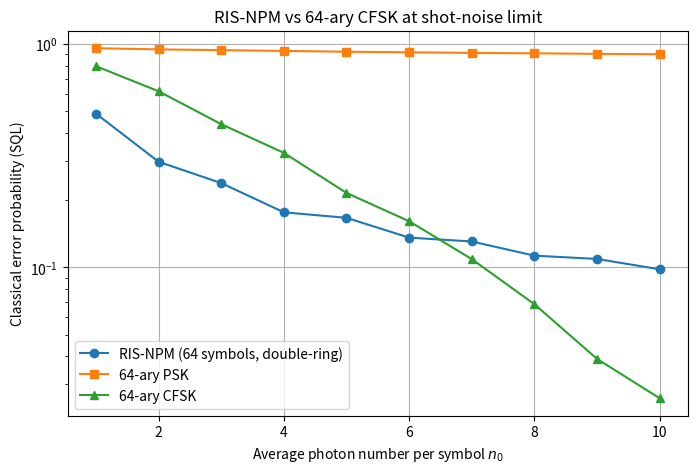

Generate this figure with matplotlib:
import numpy as np
import matplotlib.pyplot as plt
from scipy.io import savemat
# ------------------------
# Simulation parameters
# ------------------------
n0_list = np.arange(1, 11)        # photon numbers per symbol
N_trials = 2000               # Monte Carlo trials per symbol
M = 2**6                           # Number of symbols
#n0_list = [0.001,0.005,0.01,0.05,0.1,0.2,0.5,1]


# ------------------------
# Function to build RIS-NPM symbols
# ------------------------
import numpy as np

# def build_RIS_NPM_symbols_64(NI_list):
#     """
#     Build 64-ary RIS modulation constellation:
#     - 4 amplitude rings
#     - i-th ring has n_i = 4*(2*i - 1) evenly spaced phase points.
#
#     NI_list : list/array of amplitude power levels for each ring (length = 4)
#               Typically increasing (e.g. np.linspace(1, 4, 4))
#
#     Returns:
#         complex numpy array of size 64
#     """
#     assert len(NI_list) == 4, "NI_list must have 4 amplitude rings for 64-RIS."
#     alphas = []
#
#     for i in range(1, 5):  # 1..4 rings
#         n_i = 4 * (2 * i - 1)
#         psi0 = np.pi / (2 * n_i)     # phase offset for symmetry
#         psi = psi0 + 2 * np.pi * np.arange(n_i) / n_i
#         ring = np.sqrt(NI_list[i - 1]) * np.exp(1j * psi)
#         alphas.append(ring)
#
#     return np.concatenate(alphas)

import numpy as np

def build_RIS_64_adaptive_rings_fixedNI(n0_single,
                                        R_min=4,
                                        R_max=8,
                                        total_symbols=64):
    """
    Build a 64-symbol RIS constellation:
      - Number of rings increases with n0 (4→8)
      - NI_base = np.linspace(10, 40, R), fixed and not scaled by n0
      - Total symbol count fixed at 64

    Args:
        n0_single : float
            average photon number per RIS element (1–10)
        R_min, R_max : int
            minimum and maximum number of rings (default 4–8)
        total_symbols : int
            total number of constellation points (default 64)

    Returns:
        alphas : complex ndarray of 64 elements
        n_i : list of ints, symbol count per ring
        NI_list : ndarray of power per ring
        R : int, number of rings
    """

    # --- map n0 → ring count (linear) ---
    n0_clamped = float(np.clip(n0_single, 1.0, 10.0))
    R = int(round(R_min + (R_max - R_min) * (n0_clamped - 1.0) / (10.0 - 1.0)))
    R = max(R_min, min(R_max, R))

    # --- compute symbol count per ring proportional to (2i−1) ---
    weights = np.array([2 * i - 1 for i in range(1, R + 1)], dtype=float)
    raw = weights / weights.sum() * total_symbols
    n_i = np.floor(raw).astype(int)

    # adjust rounding to keep total = 64
    deficit = total_symbols - n_i.sum()
    if deficit > 0:
        frac = raw - n_i
        for idx in np.argsort(-frac)[:deficit]:
            n_i[idx] += 1
    elif deficit < 0:
        frac = raw - n_i
        for idx in np.argsort(frac)[:(-deficit)]:
            if n_i[idx] > 1:
                n_i[idx] -= 1

    # --- define ring power levels (fixed NI_base) ---
    NI_list = np.linspace(10, 40, R)

    # --- build rings ---
    alphas_parts = []
    for i in range(1, R + 1):
        ni = n_i[i - 1]
        psi0 = np.pi / (2 * ni)
        psi = psi0 + 2 * np.pi * np.arange(ni) / ni
        ring = np.sqrt(NI_list[i - 1]) * np.exp(1j * psi)
        alphas_parts.append(ring)

    alphas = np.concatenate(alphas_parts)
    if len(alphas) > total_symbols:
        alphas = alphas[:total_symbols]

    return alphas#, n_i.tolist(), NI_list, R

# ------------------------
# Monte Carlo classical discrimination
# ------------------------
def monte_carlo_SQL(alpha_symbols, n0_list, N_trials):
    M = len(alpha_symbols)
    P_err_list = []
    for n0 in n0_list:
        alpha_scaled = np.sqrt(n0) * alpha_symbols
        errors = 0
        for j in range(M):
            # Heterodyne-like measurement
            z = alpha_scaled[j] + (np.random.randn(N_trials) + 1j*np.random.randn(N_trials))/np.sqrt(2)
            distances = np.abs(z[:, np.newaxis] - alpha_scaled[np.newaxis, :])**2
            decisions = np.argmin(distances, axis=1)
            errors += np.sum(decisions != j)
        P_err = errors / (M * N_trials)
        P_err_list.append(P_err)
    return np.array(P_err_list)

def monte_carlo_SQL_RIS( n0_list, N_trials):
    M = 64
    P_err_list = []
    for n0 in n0_list:
        alphas_64 = build_RIS_64_adaptive_rings_fixedNI(n0)
        print(len(alphas_64))  # 64

        alpha_symbols = np.copy(alphas_64)
        alpha_scaled = np.sqrt(n0) * alpha_symbols
        errors = 0
        for j in range(M):
            # Heterodyne-like measurement
            z = alpha_scaled[j] + (np.random.randn(N_trials) + 1j*np.random.randn(N_trials))/np.sqrt(2)
            distances = np.abs(z[:, np.newaxis] - alpha_scaled[np.newaxis, :])**2
            decisions = np.argmin(distances, axis=1)
            errors += np.sum(decisions != j)
        P_err = errors / (M * N_trials)
        P_err_list.append(P_err)
    return np.array(P_err_list)

# ------------------------
# Apply RIS enhancement (linear)
# ------------------------
NI_list = np.linspace(10, 40, 4)  # amplitude levels


# ------------------------
# 64-ary PSK symbols
# ------------------------
theta_PSK = np.pi/M  # phase step for PSK
alpha_PSK = np.exp(1j * np.arange(M) * theta_PSK)




# ------------------------
# Run Monte Carlo
# ------------------------
P_err_RIS = monte_carlo_SQL_RIS( n0_list, N_trials)
P_err_PSK = monte_carlo_SQL(alpha_PSK, n0_list, N_trials)



Delta_omega = 2*np.pi*7e-1#3              # pulse duration (normalized)
Delta_omega_T = np.pi # constraint Δω T = π
T = Delta_omega_T / Delta_omega
Delta_theta = np.pi / M   # equal phase separation
trials = N_trials         # Monte Carlo trials per photon number
n0_vals = n0_list  # avg photon numbers

# Precompute correlation coefficients gamma_ml
def gamma(m, l):
    k = m - l
    if k == 0:
        return 1.0
    return (np.cos(k * (Delta_omega_T/2 + Delta_theta)) *
            np.sinc(k * Delta_omega_T / (2*np.pi)))  # sinc(x) = sin(pi x)/(pi x)

gamma_mat = np.zeros((M, M), dtype=float)
for m in range(M):
    for l in range(M):
        gamma_mat[m, l] = gamma(m, l)

# Gram-Schmidt orthogonalization of signal set {s_m}
# Start with correlation matrix G = gamma_mat, Cholesky factorization gives coefficients
G = gamma_mat
Q, R = np.linalg.qr(G)  # orthonormal basis approx
smi = Q.T @ G           # coefficients smi

P_err_CFSK = []

# Monte Carlo simulation
for n0 in n0_vals:
    errors = 0
    for _ in range(trials):
        j = np.random.randint(M)  # transmitted symbol
        # Build correlations C(rj, sm) for all m
        C_vals = np.zeros(M, dtype=float)
        for m in range(M):
            signal_part = np.sqrt(2*n0) * gamma_mat[j, m]
            noise_part = np.sum(smi[m, :] * np.random.randn(M))
            C_vals[m] = signal_part + noise_part
        m_hat = np.argmax(C_vals)
        if m_hat != j:
            errors += 1
    P_err_CFSK.append(errors / trials)

save_dict = {
    'n0': n0_list,
    'P_err_RIS': P_err_RIS,
    'P_err_PSK': P_err_PSK,
    'P_err_CFSK': P_err_CFSK
}

filename = f"d1020_TNRM_results_SQL_ring.mat"
savemat(filename, save_dict)
print("Saved to:", filename)


# plt.figure(figsize=(5,5))
# plt.plot(alphas_64.real, alphas_64.imag, 'o')
# plt.axis('equal')
# plt.title('64-ary RIS Constellation (n_i = 4*(2i-1))')
# plt.xlabel('Re')
# plt.ylabel('Im')
# plt.show()

# ------------------------
# Plot results
# ------------------------
plt.figure(figsize=(8,5))
plt.plot(n0_list, P_err_RIS, 'o-', label='RIS-NPM (64 symbols, double-ring)')
plt.plot(n0_list, P_err_PSK, 's-', label='64-ary PSK')
plt.plot(n0_list, P_err_CFSK, '^-', label='64-ary CFSK')
plt.xlabel('Average photon number per symbol $n_0$')
plt.ylabel('Classical error probability (SQL)')
plt.title('RIS-NPM vs 64-ary CFSK at shot-noise limit')
plt.grid(True)
plt.legend()
plt.yscale('log')  # optional: log-scale for better visualization
plt.savefig("SQL--CFSK_vs_RISring.png", dpi=300, bbox_inches="tight")
plt.show()

# Print numerical values
print("n0:", n0_list)
print("P_err RIS-NPM:", P_err_RIS)
print("P_err CFSK:", P_err_CFSK)
print("P_err PSK:", P_err_PSK)
